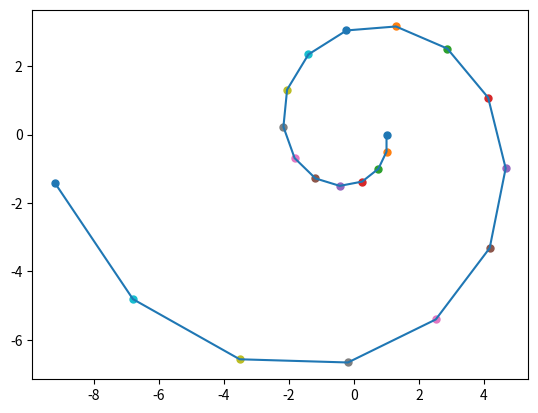

This chart was generated by the following Python code:
# [redacted]
#Due July 3
import matplotlib.pyplot as plt

def euler(h, iterations, x, v):
    X, V = [x], [v]
    for i in range(iterations):
        newX = x+h*v
        newV = v-h*x
        X.append(newX)
        V.append(newV)
        x = newX
        v = newV
    return X, V

X, V = euler(0.5, 20, 1, 0) # what are the initial values of x and v?
#print(X)
#print(V)
#'''
for i in range(len(X)):
    plt.scatter(X[i], V[i], s=25)
#'''
#plt.scatter(X,V)
plt.plot(X,V)
plt.show()

